Run: headless pygame with SDL's dummy video driver; simulated clock (each Clock.tick advances the game by its frame time, no real sleeping); random seed 0; keys injected as events and as key.get_pressed() state; mouse plan: one left click at the window centre at the start of phase 2, then a move to the lower-right quarter at the start of phase 3.
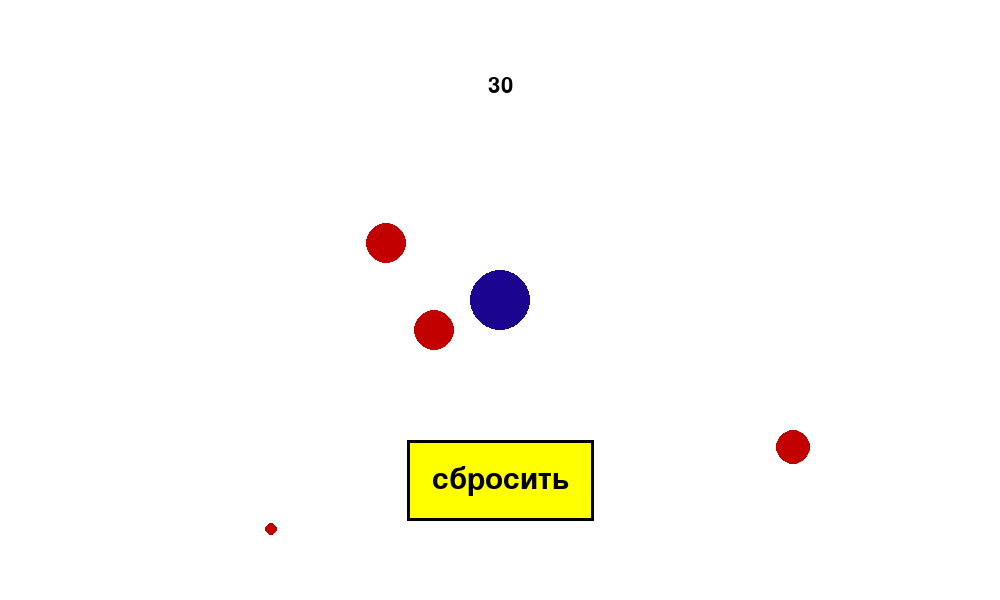
Frame 1 of 4 · flips 1–60 · no input
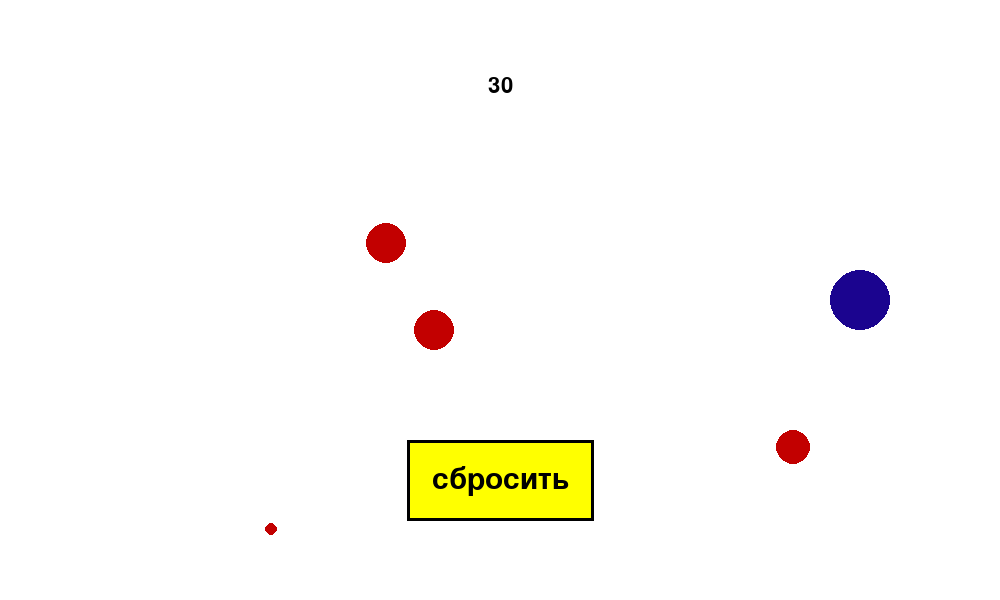
Frame 2 of 4 · flips 61–180 · clicked the window centre · tapped SPACE, RETURN · held RIGHT (→), D
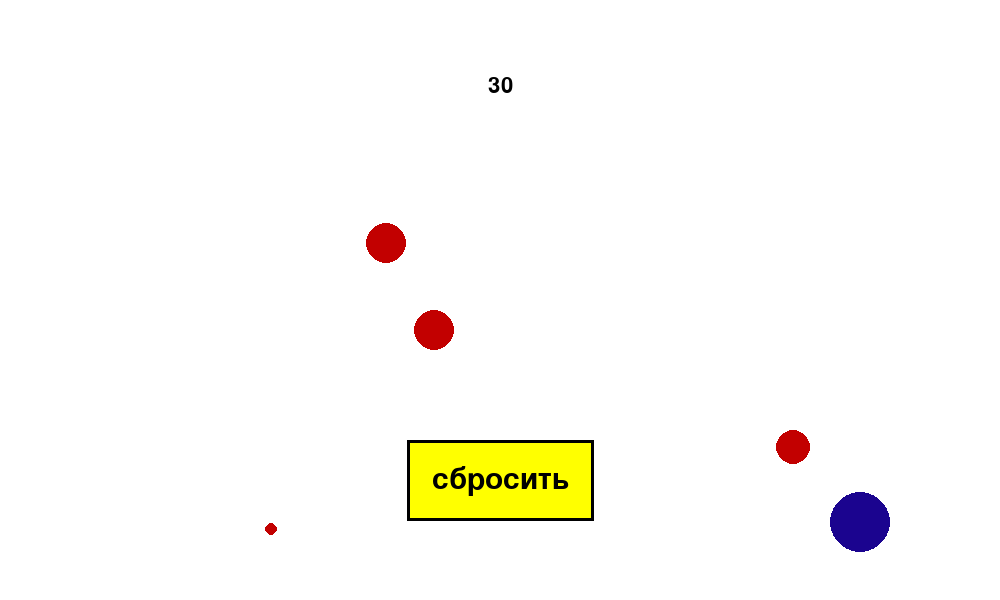
Frame 3 of 4 · flips 181–300 · moved the mouse to the lower-right quarter · held DOWN (↓), S
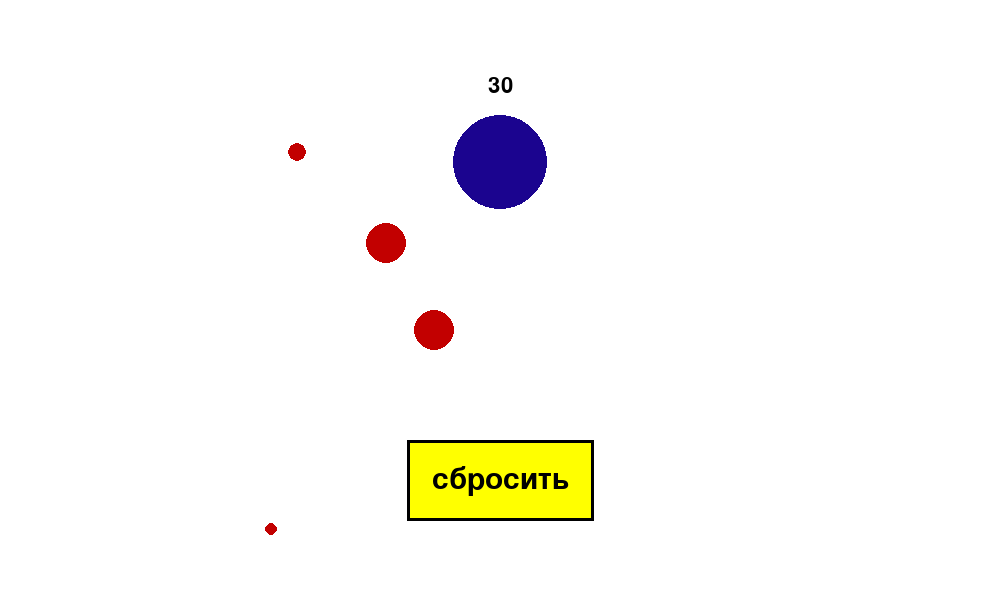
Frame 4 of 4 · flips 301–420 · held LEFT (←), A, UP (↑), W

The pygame program that drew these frames:

import pygame as pg
import random

FPS = 60
WIN_WIDTH, WIN_HEIGHT = 1000, 600
RED = (194, 0, 0)
BLACK = (0, 0, 0)
YELLOW, DARK_YELLOW = (255, 255, 0), (224, 207, 18)


class Food:
    SIZE = 70

    def __init__(self):
        self.random_size = random.randint(5, 20)
        random_x, random_y = random.randint(self.random_size, WIN_WIDTH - self.random_size), random.randint(
            self.random_size, WIN_HEIGHT - self.random_size)

        self.surf = pg.Surface((Food.SIZE * 2, Food.SIZE * 2), pg.SRCALPHA)
        self.rect = self.surf.get_rect(center=(random_x, random_y))
        self.surf.fill((0, 0, 0, 0))
        pg.draw.circle(self.surf, (*RED, 255), (self.rect.width / 2, self.rect.height / 2), self.random_size)

        self.active = True
        self.mask = pg.mask.from_surface(self.surf)

    def draw(self, screen):
        screen.blit(self.surf, self.rect)


class Player:
    COLOR = (27, 4, 143)
    WIDTH, HEIGHT = 150, 150
    SPEED = 3

    def __init__(self):
        self.surf = pg.Surface((Player.WIDTH, Player.HEIGHT), pg.SRCALPHA)
        self.rect = self.surf.get_rect(center=(WIN_WIDTH / 2, WIN_HEIGHT / 2))
        self.surf.fill((0, 0, 0, 0))
        self.r = 30
        pg.draw.circle(self.surf, (*Player.COLOR, 255), (self.rect.width / 2, self.rect.height / 2), self.r)

        self.speed = Player.SPEED
        self.mask = pg.mask.from_surface(self.surf)

    def move(self, dx=0, dy=0):
        if (self.rect.left + dx * self.speed) > 0 and (self.rect.right + dx * self.speed) < WIN_WIDTH:
            self.rect.x += dx * self.speed
        if (self.rect.top + dy * self.speed) > 0 and (self.rect.bottom + dy * self.speed) < WIN_HEIGHT:
            self.rect.y += dy * self.speed

    def eat(self, r_food):
        if self.r <= 70:
            self.r += r_food
            self.surf.fill((0, 0, 0, 0))
            pg.draw.circle(self.surf, (*Player.COLOR, 255), (self.rect.width / 2, self.rect.height / 2), self.r)

    def start_r(self):
        self.r = 30
        self.surf.fill((0, 0, 0, 0))
        pg.draw.circle(self.surf, (*Player.COLOR, 255), (self.rect.width / 2, self.rect.height / 2), self.r)

    def draw(self, screen):
        screen.blit(self.surf, self.rect)


def check_collisions(player, foods):
    for food in foods:
        if food.active == True:
            offset = (food.rect.x - player.rect.x, food.rect.y - player.rect.y)
            if player.mask.overlap(food.mask, offset) is not None:
                food.active = False
                foods.append(Food())
                r_food = food.random_size
                player.eat(r_food)


class Text:
    def __init__(self, text, text_size, text_color, text_pos):
        self.font = pg.font.SysFont(None, text_size)
        self.suft = self.font.render(text, True, text_color)
        self.rect = self.suft.get_rect(center=text_pos)

    def change_text(self, new_text):
        
        self.rect = self.suft.get_rect(center=new_text)

    def draw(self, screen):
        screen.blit(self.suft, self.rect)

class Button:
    def __init__(self, text, text_size, text_color, button_color, button_cover_color, button_pos):
        self.button_color = button_color
        self.button_cover_color = button_cover_color
        self.font = pg.font.SysFont(None, text_size)
        self.text_surf = self.font.render(text, True, text_color)
        self.text_rect = self.text_surf.get_rect(center=button_pos)
        self.button_surf = pg.Surface((self.text_surf.get_width() + 50, self.text_surf.get_height() + 50))
        self.button_rect = self.button_surf.get_rect(center=button_pos)
        self.button_surf.fill(button_color)
        pg.draw.rect(self.button_surf, BLACK, (0, 0, self.button_rect.width, self.button_rect.height), 3)

    def redraw(self, state):
        if state:
            self.button_surf.fill(self.button_cover_color)
            pg.draw.rect(self.button_surf, BLACK, (0, 0, self.button_rect.width, self.button_rect.height), 3)
        else:
            self.button_surf.fill(self.button_color)
            pg.draw.rect(self.button_surf, BLACK, (0, 0, self.button_rect.width, self.button_rect.height), 3)

    def draw(self, screen):
        screen.blit(self.button_surf, self.button_rect)
        screen.blit(self.text_surf, self.text_rect)

def check_click_on_button(button):
    if button.button_rect.collidepoint(pg.mouse.get_pos()):
        player.start_r()

def check_mouse_on_button(button):
    if button.button_rect.collidepoint(pg.mouse.get_pos()):
        button.redraw(state=True)
    else:
        button.redraw(state=False)

pg.init()
screen = pg.display.set_mode((WIN_WIDTH, WIN_HEIGHT))
pg.display.set_caption("Игра")
clock = pg.time.Clock()

foods = [Food(), Food(), Food(), Food()]
player = Player()

my_text = Text(str(player.r), 32, BLACK, (WIN_WIDTH / 2, WIN_HEIGHT / 7))
my_button = Button('сбросить', 45, BLACK, YELLOW, DARK_YELLOW, (WIN_WIDTH / 2, WIN_HEIGHT * 2 / 2.5))

screen.fill((255, 255, 255))
my_text.draw(screen)
my_button.draw(screen)
for elem in foods:
    elem.draw(screen)
player.draw(screen)


screen.fill((255, 255, 255))
my_text.draw(screen)
my_button.draw(screen)
pg.display.update()

flag_play = True
while flag_play:
    clock.tick(FPS)

    for event in pg.event.get():
        if event.type == pg.QUIT:
            pg.quit()
            flag_play = False
            break
        if event.type == pg.MOUSEBUTTONDOWN and event.button == 1:
            check_click_on_button(my_button)
    if not flag_play:
        break

    check_mouse_on_button(my_button)

    keys = pg.key.get_pressed()
    if keys[pg.K_LEFT]:
        player.move(dx=-1)
    if keys[pg.K_RIGHT]:
        player.move(dx=1)
    if keys[pg.K_UP]:
        player.move(dy=-1)
    if keys[pg.K_DOWN]:
        player.move(dy=1)

    check_collisions(player, foods)

    screen.fill((255, 255, 255))
    my_text.draw(screen)
    my_button.draw(screen)
    for elem in foods:
        if elem.active == True:
            elem.draw(screen)
    player.draw(screen)
    pg.display.update()
